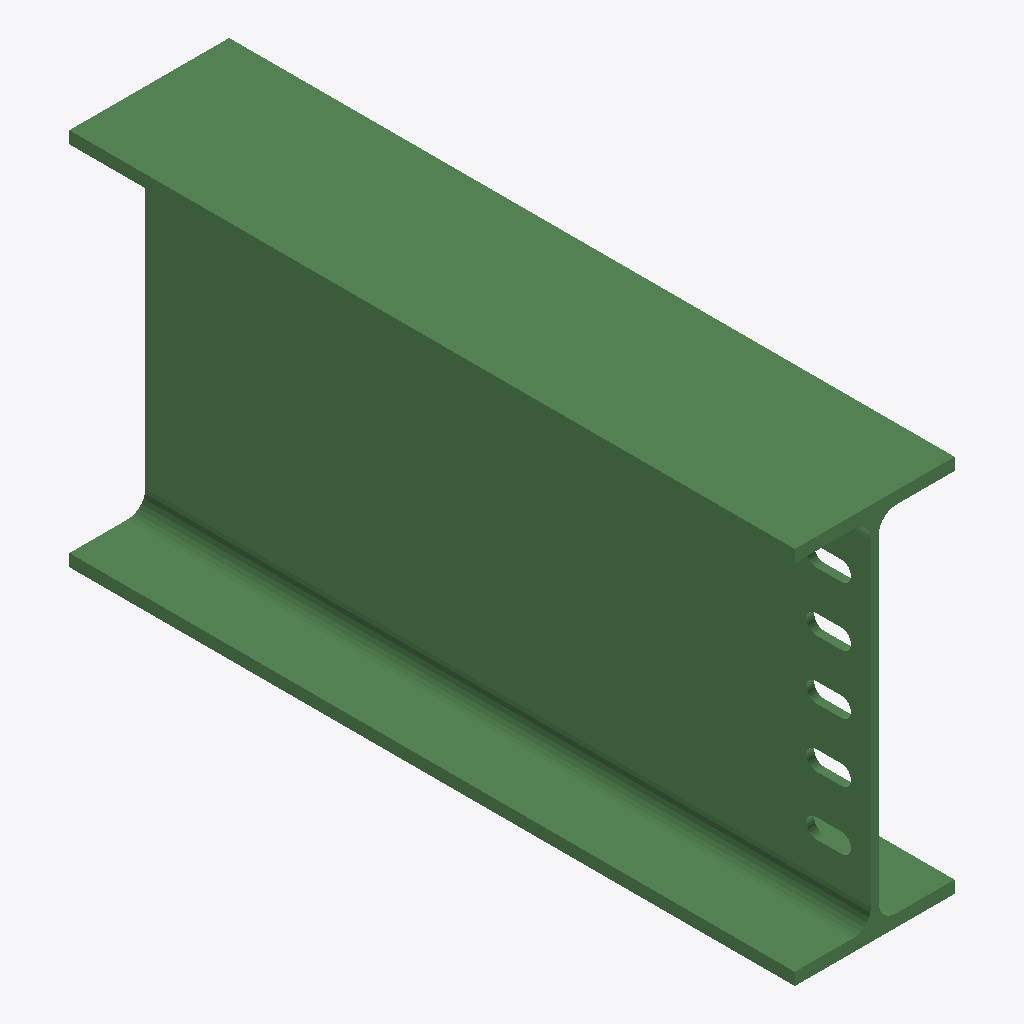
Isometric view of an IFC building model (IFC-SPF (STEP), schema IFC2X3, length unit millimetre), seen from the south-west, elements coloured by IFC class: 1 beam (green).
Extent 0.190 m × 0.863 m × 0.450 m (x, y, z). Storeys (1): Undefined at 0.00 m. Elements (1): 1 IfcBeam.

HEADER;
FILE_DESCRIPTION(('ViewDefinition[AISC_Steel_Detailing]','Option [BaseQuantities:Off]','Option [GridExport:On]','Option [Assemblies:Off]','Option [Bolts:On]','Option [Rebars:On]','Option [PourObjects:Off]','Option [Welds:On]','Option [SurfaceTreatments:On]','Option [LocationBy:0]','Option [ViewColors:Off]','Option [SectionedSpine:Off]','[2 more]'),'2;1');
FILE_NAME('b_1093_Qty_1.ifc','2026-05-16T11:52:53',('GIOVANNIPC\\gcorrea'),('Structural Designer'),'IFC Database version: Work','Tekla Structures 2020 Service Pack 5, IFC Export','');
FILE_SCHEMA(('IFC2X3'));
ENDSEC;
DATA;
#37=IFCPROJECT('2G7ZFDNE16yBDU14FA92Me',#5,'Proyecto',$,$,$,$,(#11),#36);
#39=IFCSITE('2xvEzEinjBTea80yOTcujY',#5,'Obra',$,$,#38,$,$,.ELEMENT.,$,$,$,$,$);
#41=IFCBUILDING('3IaOXtCl189g2xGP1mQY0l',#5,'Undefined',$,$,#40,$,$,.ELEMENT.,$,$,$);
#43=IFCBUILDINGSTOREY('29hdEUCErFze9E_VIAceOd',#5,'Undefined',$,$,#42,$,$,.ELEMENT.,0.0);
#64=IFCBEAM('38MogXnVn9DBePjDOZ0ETK',#44,'BEAM','IPE450','IPE450',#48,#63,'IDc85b2aa1-c5fc-4934-ba19-b4d62300e754');
ENDSEC;
